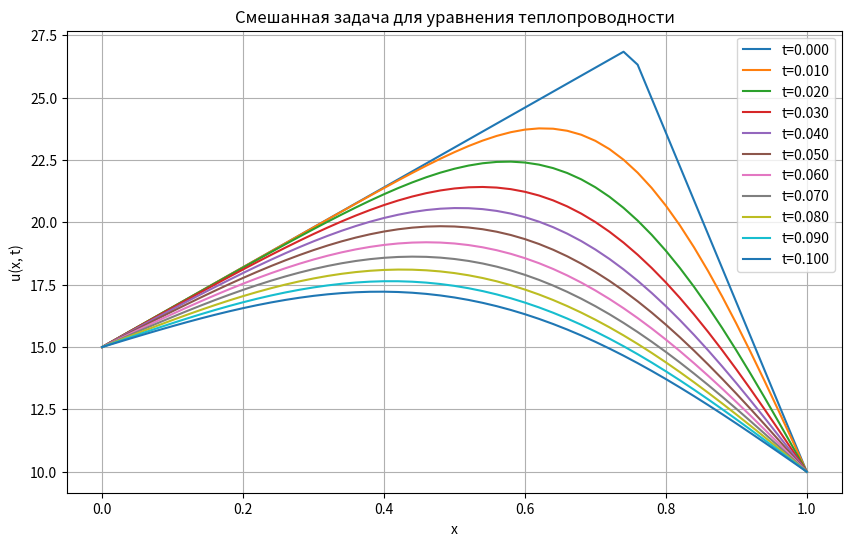

Write Python code to recreate this figure.
import numpy as np
import matplotlib.pyplot as plt

# Параметры сетки
L = 1.0  # длина стержня (в уравнении этот коэфф. стоит перед второй производной по x)
T = 0.1
Nx = 50
Nt = 20000
dx = L / Nx
dt = T / Nt
alpha = dt / dx**2  # число Куранта

# Устойчивость схемы по числу Куранта
if alpha > 0.5:
    print("Cхема неустойчива, alpha =", alpha)

x = np.linspace(0, L, Nx + 1)
t = np.linspace(0, T, Nt + 1)


# Начальное распределение температуры f(x)
def f(x):
    return np.where(x <= 0.75, 16 * x + 15, -68 * x + 78)


# Начальное условие
u = np.zeros((Nt + 1, Nx + 1))
u[0, :] = f(x)

# Граничные условия
u[:, 0] = 15
u[:, -1] = 10

for n in range(0, Nt):
    for i in range(1, Nx):
        u[n + 1, i] = u[n, i] + alpha * (u[n, i + 1] - 2 * u[n, i] + u[n, i - 1])

plt.figure(figsize=(10, 6))
for n in range(0, Nt + 1, Nt // 10):
    plt.plot(x, u[n, :], label=f"t={t[n]:.3f}")
plt.xlabel("x")
plt.ylabel("u(x, t)")
plt.title("Смешанная задача для уравнения теплопроводности")
plt.legend()
plt.grid(True)
plt.show()
